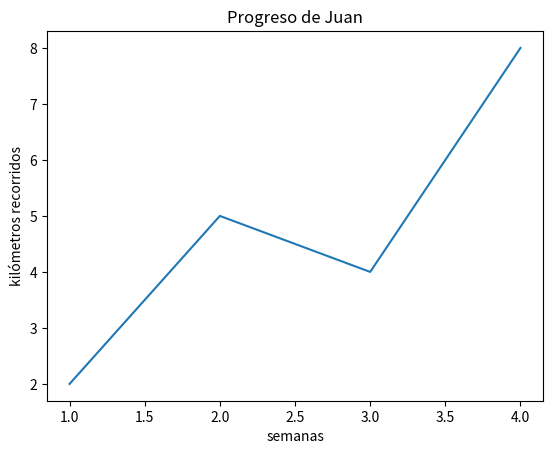

Python code for this plot:
import matplotlib.pyplot as plt

semanas = [1, 2, 3, 4]
kilometros = [2, 5, 4, 8]

plt.plot(semanas, kilometros)
plt.title("Progreso de Juan")
plt.xlabel("semanas")
plt.ylabel("kilómetros recorridos")

plt.show()
